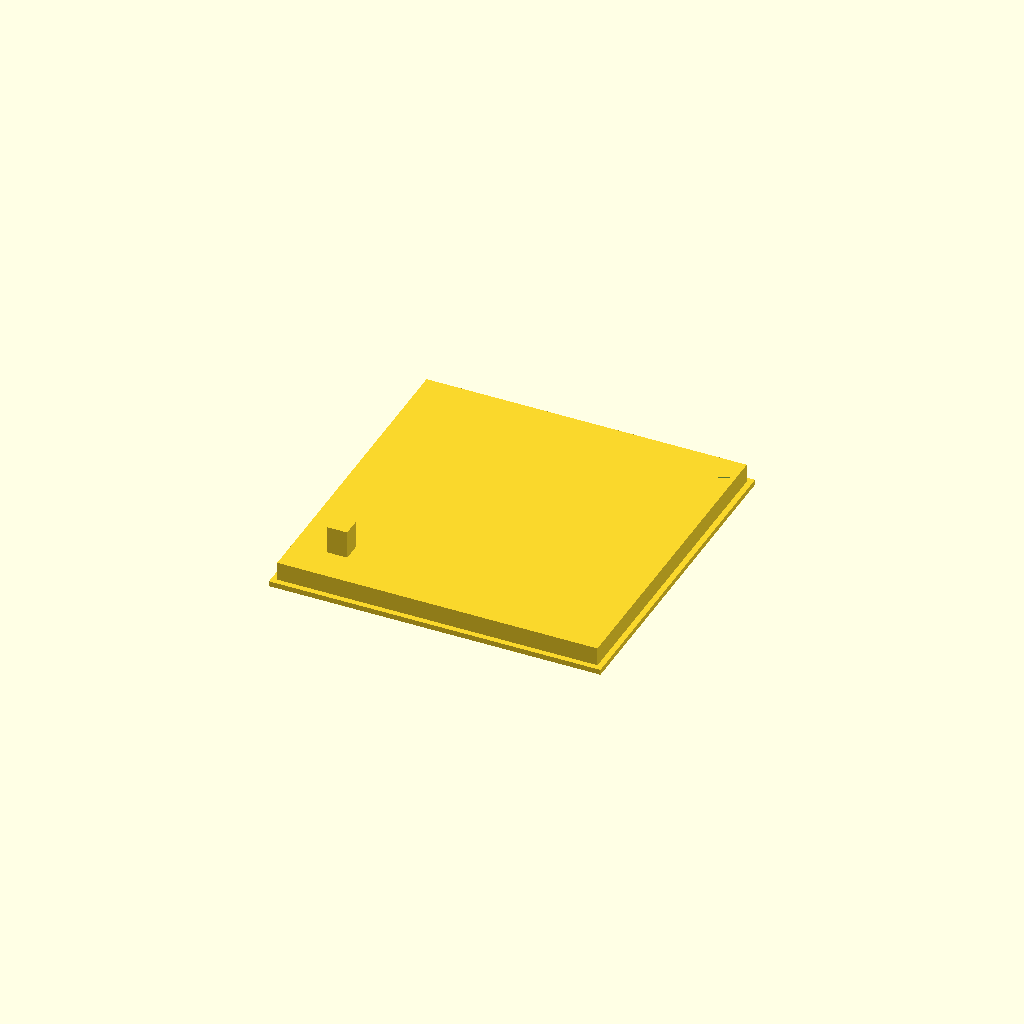
Cell 1: the model at its default parameters.
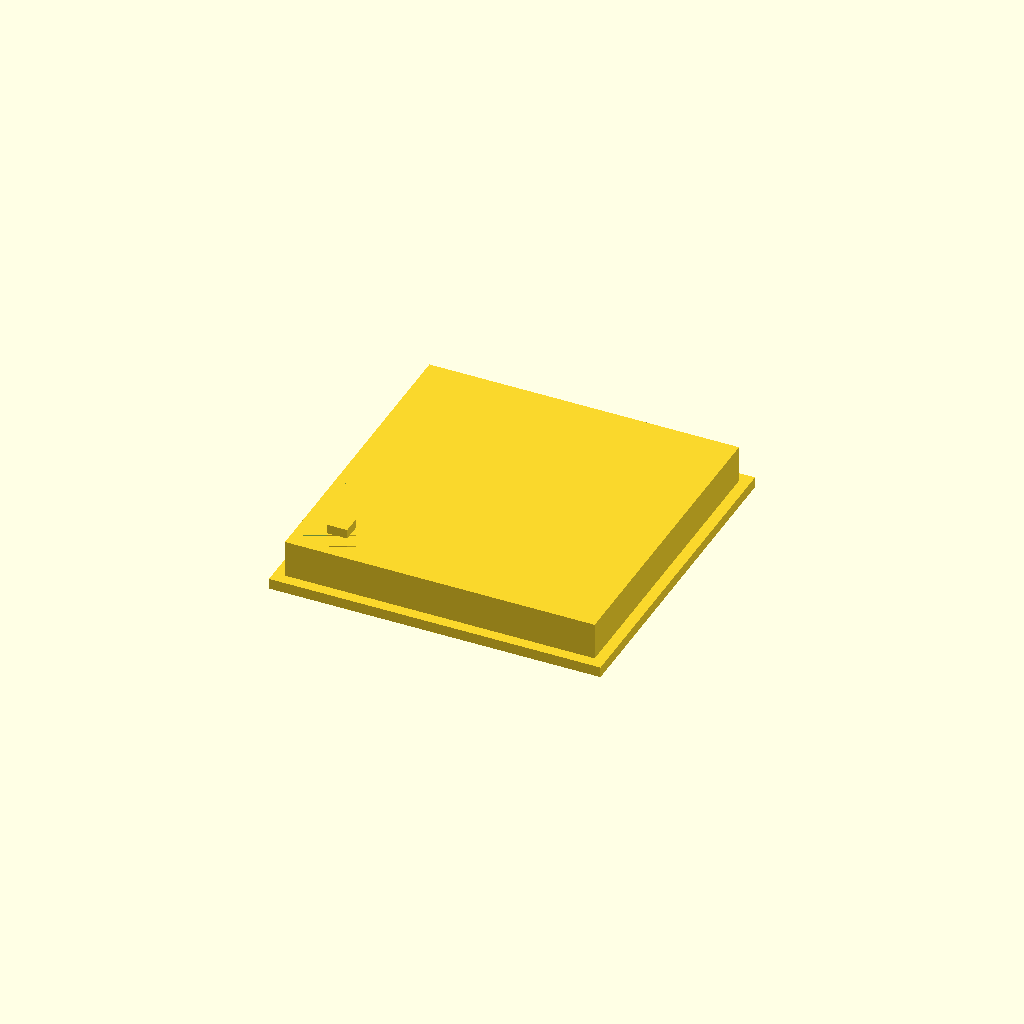
Cell 2: wall_thickness = 3.2 (everything else at default).
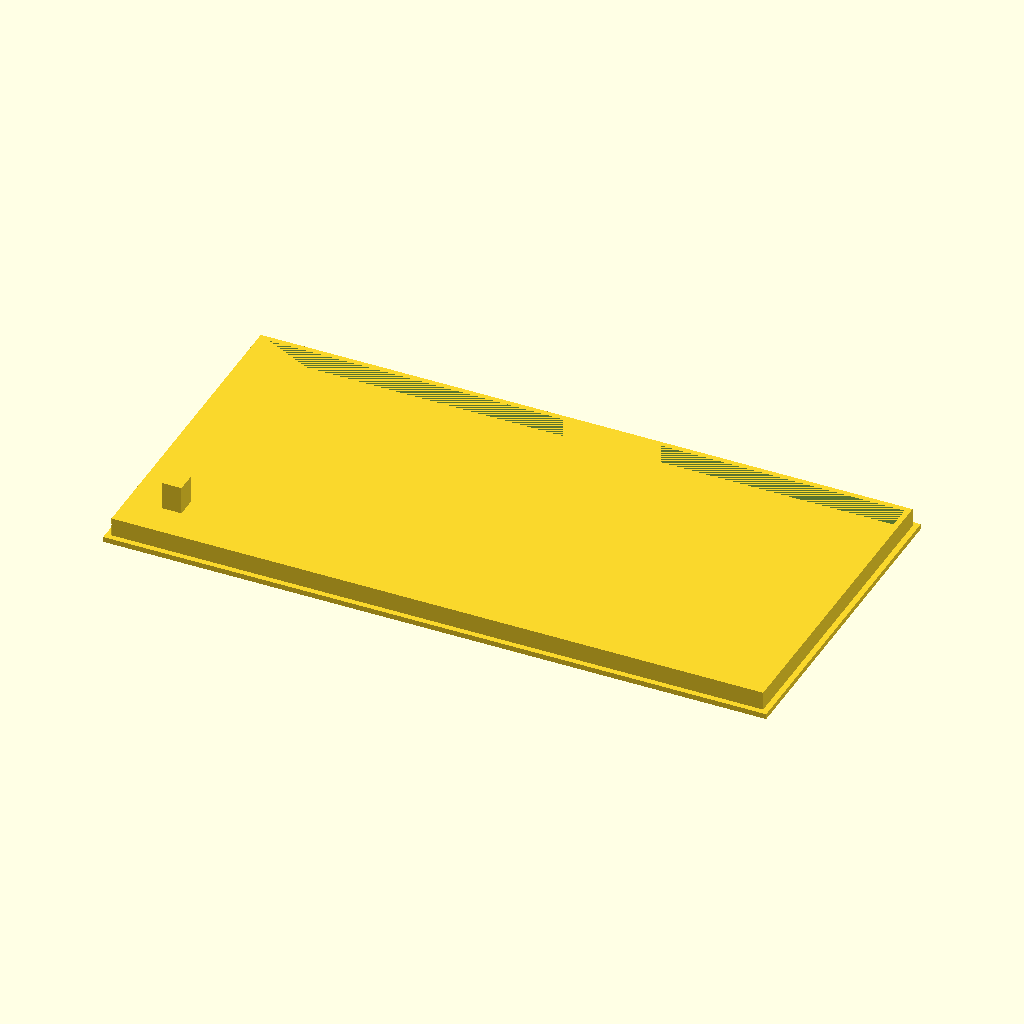
Cell 3 — case_width set to 200, the other parameters unchanged.
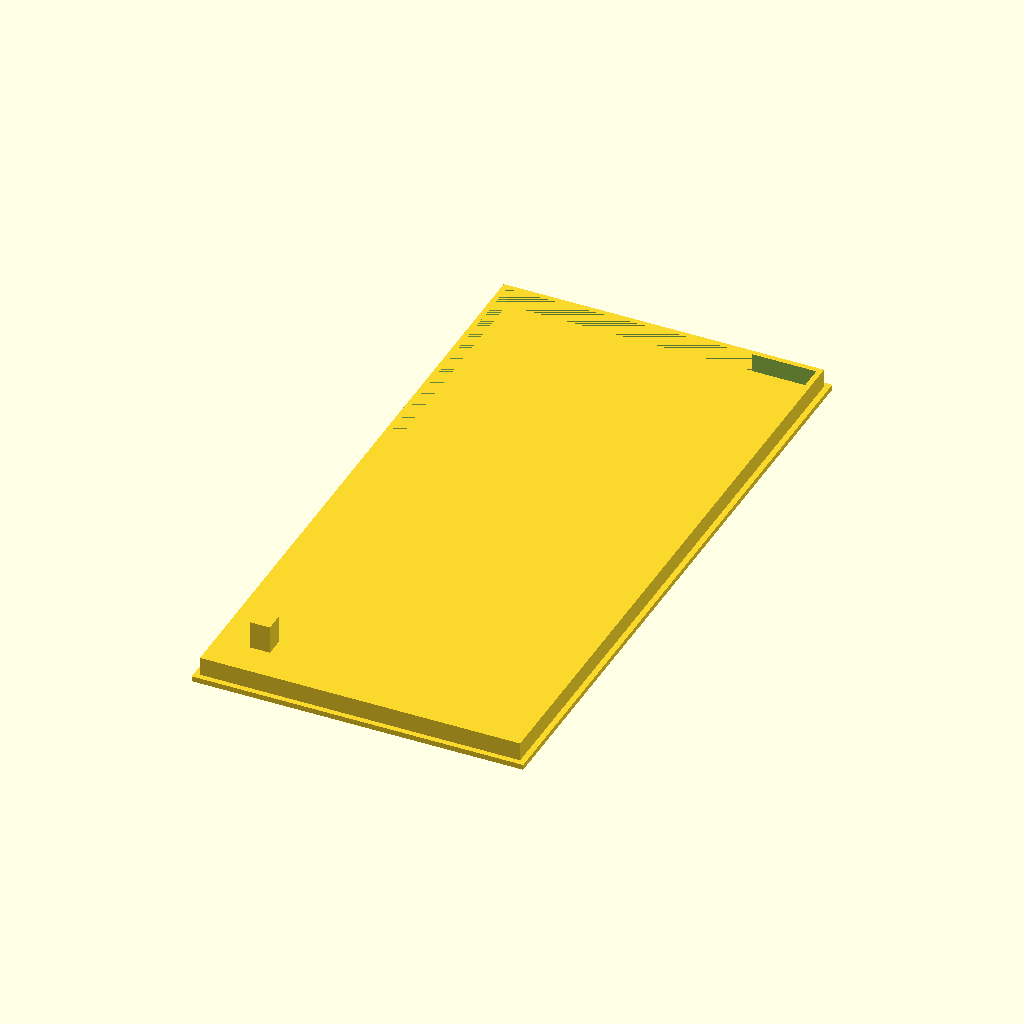
Cell 4: the same model with case_length = 200.
One fixed orthographic camera (rotation 55°, 0°, 25°; colour scheme Cornfield) for every cell.
OpenSCAD source file 3d/ping_case.scad:
// Case for raspi w - with ping to website ability
$fn=360;
labels_only=0;
wall_thickness=1.6;
case_width=100;
case_length=100;
case_depth=20;
pcb_width=22;
pcb_length=53;
pcb_depth=10;
pcb_hole_diameter=2;
lug_diameter=3;
lug_height=2;
lug_width=11;
lug_length=47;

//text_font="Arial:style=Regular";

text_font="Arial:style=Bold";


// 3mm led
//led_diameter=3.5;
// 5mm led
led_diameter=5.3;
led_clearance=10;
edge_clearance=10;

usb_width=12;
usb_height=6;

module usb_port() {
    cube([usb_width, usb_height*4, usb_height], true);
}

module mounting_lug() {
    cylinder(h=lug_height*2, d=pcb_hole_diameter-.1);
    cylinder(h=lug_height, d=lug_diameter);    
}

module mounting_lugs() {
    translate([lug_width/2,lug_length/2,0])
        mounting_lug();
    translate([-lug_width/2,lug_length/2,0])
        mounting_lug();
    translate([-lug_width/2,-lug_length/2,0])
        mounting_lug();
    translate([lug_width/2,-lug_length/2,0])
        mounting_lug();
}

module mounting_plate() {
    translate([pcb_width*1.5, -((pcb_length/2)-5), -wall_thickness*4]) {
        difference() {
            cube([pcb_width+(wall_thickness*2),pcb_length+(wall_thickness*2),wall_thickness*8], true);
            cube([pcb_width,pcb_length,wall_thickness*8], true);
        }
    }
    translate([pcb_width*1.5, -((pcb_length/2)-5), -wall_thickness/2]) {
        cube([pcb_width,pcb_length,wall_thickness], true);
    }
}

module case_front() {
    cube([case_width, case_length, wall_thickness], true);
    translate([-20,22,0]) {
        label();
    }
    translate([+20,22,0]) {
        label();
    }
    translate([-20,-25,0]) {
        label();
    }
    translate([+30,-25,0]) {
        label();
    }
}

module case_front_holes(led_wall=0, led_depth=-wall_thickness/2) {
    led_offset=0;
    // ping_led
    translate([-(case_width/2)+edge_clearance, (case_length/2)-edge_clearance, led_depth-led_offset]) {
        cylinder(h=wall_thickness*4, d=led_diameter+led_wall);
    }
    // google.com
    translate([0, (case_length/2)-edge_clearance, led_depth-led_offset]) {
        cylinder(h=wall_thickness*4, d=led_diameter+led_wall);
    }
    // garage_wifi
    translate([0, ((case_length/2)-edge_clearance)-(led_clearance*1), led_depth-led_offset]) {
        cylinder(h=wall_thickness*4, d=led_diameter+led_wall);
    }
    // garage_lan
//    translate([0, ((case_length/2)-edge_clearance)-(led_clearance*1), led_depth]) {
//        cylinder(h=wall_thickness*4, d=led_diameter+led_wall);
//    }
    // google_wifi
    translate([0, ((case_length/2)-edge_clearance)-(led_clearance*2), led_depth-led_offset]) {
        cylinder(h=wall_thickness*4, d=led_diameter+led_wall);
    }
    // google_lan
//    translate([0, ((case_length/2)-edge_clearance)-(led_clearance*2), led_depth]) {
//        cylinder(h=wall_thickness*4, d=led_diameter+led_wall);
//    }
    // switch_a
    translate([0, ((case_length/2)-edge_clearance)-(led_clearance*3), led_depth-led_offset]) {
        cylinder(h=wall_thickness*4, d=led_diameter+led_wall);
    }
    // switch_b
    translate([0, ((case_length/2)-edge_clearance)-(led_clearance*4), led_depth-led_offset]) {
        cylinder(h=wall_thickness*4, d=led_diameter+led_wall);
    }

    // apple_tv_a_wifi
    translate([-(case_width/2)+edge_clearance, ((case_length/2)-edge_clearance)-(led_clearance*5), led_depth-led_offset]) {
        cylinder(h=wall_thickness*4, d=led_diameter+led_wall);
    }
    // apple_tv_a
//    translate([-(case_width/2)+edge_clearance*1.5, ((case_length/2)-edge_clearance)-(led_clearance*5), led_depth]) {
//        cylinder(h=wall_thickness*4, d=led_diameter+led_wall);
//    }
    // apple_tv_b_wifi
    translate([edge_clearance-3, ((case_length/2)-edge_clearance)-(led_clearance*5), led_depth-led_offset]) {
        cylinder(h=wall_thickness*4, d=led_diameter+led_wall);
    }
    // apple_tv_b
//    translate([edge_clearance*1.5, ((case_length/2)-edge_clearance)-(led_clearance*5), led_depth]) {
//        cylinder(h=wall_thickness*4, d=led_diameter+led_wall);
//    }
    // bike_tv_a_wifi
    translate([-(case_width/2)+edge_clearance, ((case_length/2)-edge_clearance)-(led_clearance*6), led_depth-led_offset]) {
        cylinder(h=wall_thickness*4, d=led_diameter+led_wall);
    }
    // bike_tv_a
//    translate([-(case_width/2)+edge_clearance*1.5, ((case_length/2)-edge_clearance)-(led_clearance*6), led_depth]) {
//        cylinder(h=wall_thickness*4, d=led_diameter+led_wall);
//    }
    // bike_tv_b_wifi
    translate([edge_clearance-3, ((case_length/2)-edge_clearance)-(led_clearance*6), led_depth-led_offset]) {
        cylinder(h=wall_thickness*4, d=led_diameter+led_wall);
    }
    // bike_tv_b
//    translate([edge_clearance*1.5, ((case_length/2)-edge_clearance)-(led_clearance*6), led_depth]) {
//        cylinder(h=wall_thickness*4, d=led_diameter+led_wall);
//    }
    // trainer_a_wifi
    translate([-(case_width/2)+edge_clearance, ((case_length/2)-edge_clearance)-(led_clearance*7), led_depth-led_offset]) {
        cylinder(h=wall_thickness*4, d=led_diameter+led_wall);
    }
    // trainer_a
//    translate([-(case_width/2)+edge_clearance*1.5, ((case_length/2)-edge_clearance)-(led_clearance*7), led_depth]) {
//        cylinder(h=wall_thickness*4, d=led_diameter+led_wall);
//    }
    // trainer_b_wifi
    translate([edge_clearance-3, ((case_length/2)-edge_clearance)-(led_clearance*7), led_depth-led_offset]) {
        cylinder(h=wall_thickness*4, d=led_diameter+led_wall);
    }
    // trainer_b
//    translate([edge_clearance*1.5, ((case_length/2)-edge_clearance)-(led_clearance*7), led_depth]) {
//        cylinder(h=wall_thickness*4, d=led_diameter+led_wall);
//    }
}


module case_labels() {
    // ping_led
    text_depth=1;
    #linear_extrude(text_depth) {
    translate([-(case_width/2)+edge_clearance+led_diameter, (case_length/2)-edge_clearance-1, -text_depth]) {
        text("power", size=5, font=text_font);
    }
    // google.com
    translate([led_diameter, (case_length/2)-edge_clearance-1, text_depth]) {
        text("internet", size=5, font=text_font);
    }
    // garage_wifi
    translate([led_diameter, ((case_length/2)-edge_clearance)-(led_clearance*1)-1, text_depth]) {
        text("garage", size=5, font=text_font);
    }
    // garage_lan
//    translate([0, ((case_length/2)-edge_clearance)-(led_clearance*1), led_depth]) {
//        cylinder(h=wall_thickness*4, d=led_diameter+led_wall);
//    }
    // google_wifi
    translate([led_diameter, ((case_length/2)-edge_clearance)-(led_clearance*2)-1, text_depth]) {
        text("google", size=5, font=text_font);
    }
    // google_lan
//    translate([0, ((case_length/2)-edge_clearance)-(led_clearance*2), led_depth]) {
//        cylinder(h=wall_thickness*4, d=led_diameter+led_wall);
//    }
    // switch_a
    translate([led_diameter, ((case_length/2)-edge_clearance)-(led_clearance*3)-1, text_depth]) {
        text("switch_a", size=5, font=text_font);
    }
    // switch_b
    translate([led_diameter, ((case_length/2)-edge_clearance)-(led_clearance*4)-1, text_depth]) {
        text("switch_b", size=5, font=text_font);
    }

    // apple_tv_a_wifi
    translate([-(case_width/2)+edge_clearance+led_diameter, ((case_length/2)-edge_clearance)-(led_clearance*5)-1, text_depth]) {
        text("apple_tv_a", size=5, font=text_font);
    }
    // apple_tv_a
//    translate([-(case_width/2)+edge_clearance*1.5, ((case_length/2)-edge_clearance)-(led_clearance*5), led_depth]) {
//        cylinder(h=wall_thickness*4, d=led_diameter+led_wall);
//    }
    // apple_tv_b_wifi
    translate([edge_clearance+led_diameter-3, ((case_length/2)-edge_clearance)-(led_clearance*5)-1, text_depth]) {
        text("apple_tv_b", size=5, font=text_font);
    }
    // apple_tv_b
//    translate([edge_clearance*1.5, ((case_length/2)-edge_clearance)-(led_clearance*5), led_depth]) {
//        cylinder(h=wall_thickness*4, d=led_diameter+led_wall);
//    }
    // bike_tv_a_wifi
    translate([-(case_width/2)+edge_clearance+led_diameter, ((case_length/2)-edge_clearance)-(led_clearance*6)-1, text_depth]) {
        text("bike_tv_a", size=5, font=text_font);
    }
    // bike_tv_a
//    translate([-(case_width/2)+edge_clearance*1.5, ((case_length/2)-edge_clearance)-(led_clearance*6), led_depth]) {
//        cylinder(h=wall_thickness*4, d=led_diameter+led_wall);
//    }
    // bike_tv_b_wifi
    translate([edge_clearance+led_diameter-3, ((case_length/2)-edge_clearance)-(led_clearance*6)-1, text_depth]) {
        text("bike_tv_b", size=5, font=text_font);
    }
    // bike_tv_b
//    translate([edge_clearance*1.5, ((case_length/2)-edge_clearance)-(led_clearance*6), led_depth]) {
//        cylinder(h=wall_thickness*4, d=led_diameter+led_wall);
//    }
    // trainer_a_wifi
    translate([-(case_width/2)+edge_clearance+led_diameter, ((case_length/2)-edge_clearance)-(led_clearance*7)-1, text_depth]) {
        text("trainer_a", size=5, font=text_font);
    }
    // trainer_a
//    translate([-(case_width/2)+edge_clearance*1.5, ((case_length/2)-edge_clearance)-(led_clearance*7), led_depth]) {
//        cylinder(h=wall_thickness*4, d=led_diameter+led_wall);
//    }
    // trainer_b_wifi
    translate([edge_clearance+led_diameter-3, ((case_length/2)-edge_clearance)-(led_clearance*7)-1, text_depth]) {
        text("trainer_b", size=5, font=text_font);
    }
    // trainer_b
//    translate([edge_clearance*1.5, ((case_length/2)-edge_clearance)-(led_clearance*7), led_depth]) {
//        cylinder(h=wall_thickness*4, d=led_diameter+led_wall);
//    }
    }
}



module display_holes() {
    difference() {
        union() {
            case_front();
            case_front_holes(2,-wall_thickness*3.5);
        }
        translate([0,0,0])
        case_front_holes(0, -wall_thickness*3.5);
    }
}

module label() {
    color("blue") {
//        cube([30,40,10], true);
    }
}

module walls() {
    translate([0,0,-case_depth/2]) {
        difference() {
            cube([case_width, case_length, case_depth], true);
            cube([case_width-(wall_thickness*2), case_length-(wall_thickness*2), case_depth], true);
            
        }
    }
}

module backPlate() {
    cube([case_width, case_length, wall_thickness], true);
    translate([0,0,wall_thickness*2])
    difference() {
        cube([(case_width-(wall_thickness*2))-.2, (case_length-(wall_thickness*2))-.2, wall_thickness*4], true);
        cube([(case_width-(wall_thickness*4))-.2, (case_length-(wall_thickness*4))-.2, wall_thickness*4], true);
    }
    peglength=14;
    translate([(-case_width/2)+15,(-case_length/2)+15,wall_thickness/2+(peglength/2)]) {
        cube([6,6,peglength], true);
    }
}

//difference() {
//    mounting_plate();
//    cylinder(h=wall_thickness, d=led_diameter);
//}

if(false) {
if (labels_only==0) {
    difference() {
        union() {
            display_holes();
            mounting_plate();
            walls();
                
        }
        translate([(case_width/2)-18,-((case_length/2)-wall_thickness*1.5),-wall_thickness*4]) {
            usb_port();
        }
        translate([0,0,-.2])
            case_labels();

    }
} else {
    if (labels_only==1) {
        translate([0,0,-.2])
            case_labels();
    } else {
        difference() {
            case_front_holes(0, -wall_thickness*3.5);

            translate([0,0,-0.4]) {

                case_front_holes(0, -wall_thickness*3.5);
            }
        }
    }
}
} else {
    backPlate();
}
Parameter table extracted from the source (name, type, default, range or options):
labels_only: number, default 0
wall_thickness: number, default 1.6
case_width: number, default 100
case_length: number, default 100
case_depth: number, default 20
pcb_width: number, default 22
pcb_length: number, default 53
pcb_depth: number, default 10
pcb_hole_diameter: number, default 2
lug_diameter: number, default 3
lug_height: number, default 2
lug_width: number, default 11
lug_length: number, default 47
text_font: string, default "Arial:style=Bold"
led_diameter: number, default 5.3
led_clearance: number, default 10
edge_clearance: number, default 10
usb_width: number, default 12
usb_height: number, default 6
